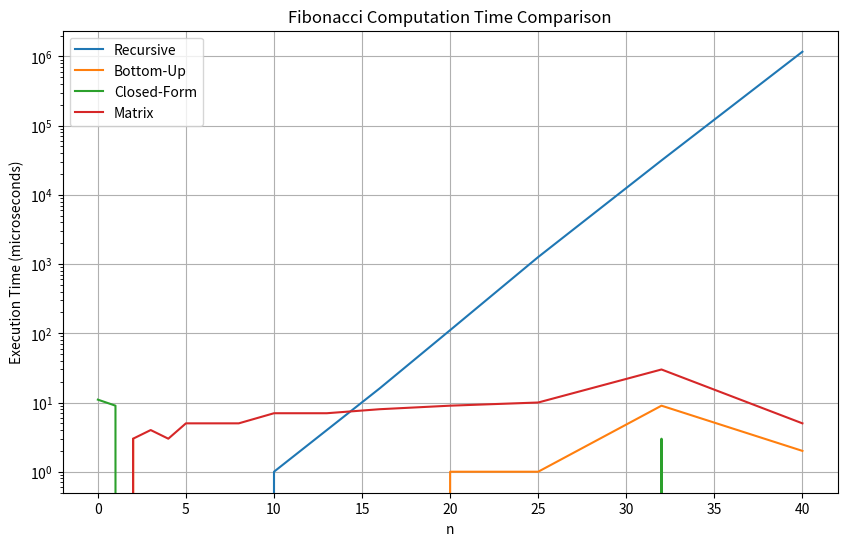

This chart was generated by the following Python code:
# CH-231-A
# hw4
# [redacted]
# [email redacted]

import matplotlib.pyplot as plt 
import numpy as np

n_values = [0, 1, 2, 3, 4, 5, 6, 8, 10, 13, 16, 20, 25, 32, 40]
recursive_times = [0, 0, 0, 0, 0, 0, 0, 0, 1 , 4, 16, 111, 1264, 31452, 1169491]
bottom_up_times = [0, 0, 3, 0, 0, 0, 0, 0, 0, 0, 0, 1, 1, 9, 2]
closed_form_times = [11, 9, 0, 0, 0, 0, 0, 0, 0, 0, 0, 0, 0, 3, 0]
matrix_times = [0, 0, 3, 4, 3, 5, 5, 5, 7, 7, 8, 9, 10, 30, 5]

plt.figure(figsize=(10, 6))
plt.plot(n_values, recursive_times, label='Recursive')
plt.plot(n_values, bottom_up_times, label='Bottom-Up')
plt.plot(n_values, closed_form_times, label='Closed-Form')
plt.plot(n_values, matrix_times, label='Matrix')

plt.yscale("log")
plt.xlabel("n")
plt.ylabel("Execution Time (microseconds)")
plt.title("Fibonacci Computation Time Comparison")
plt.legend()
plt.grid(True)
plt.show()